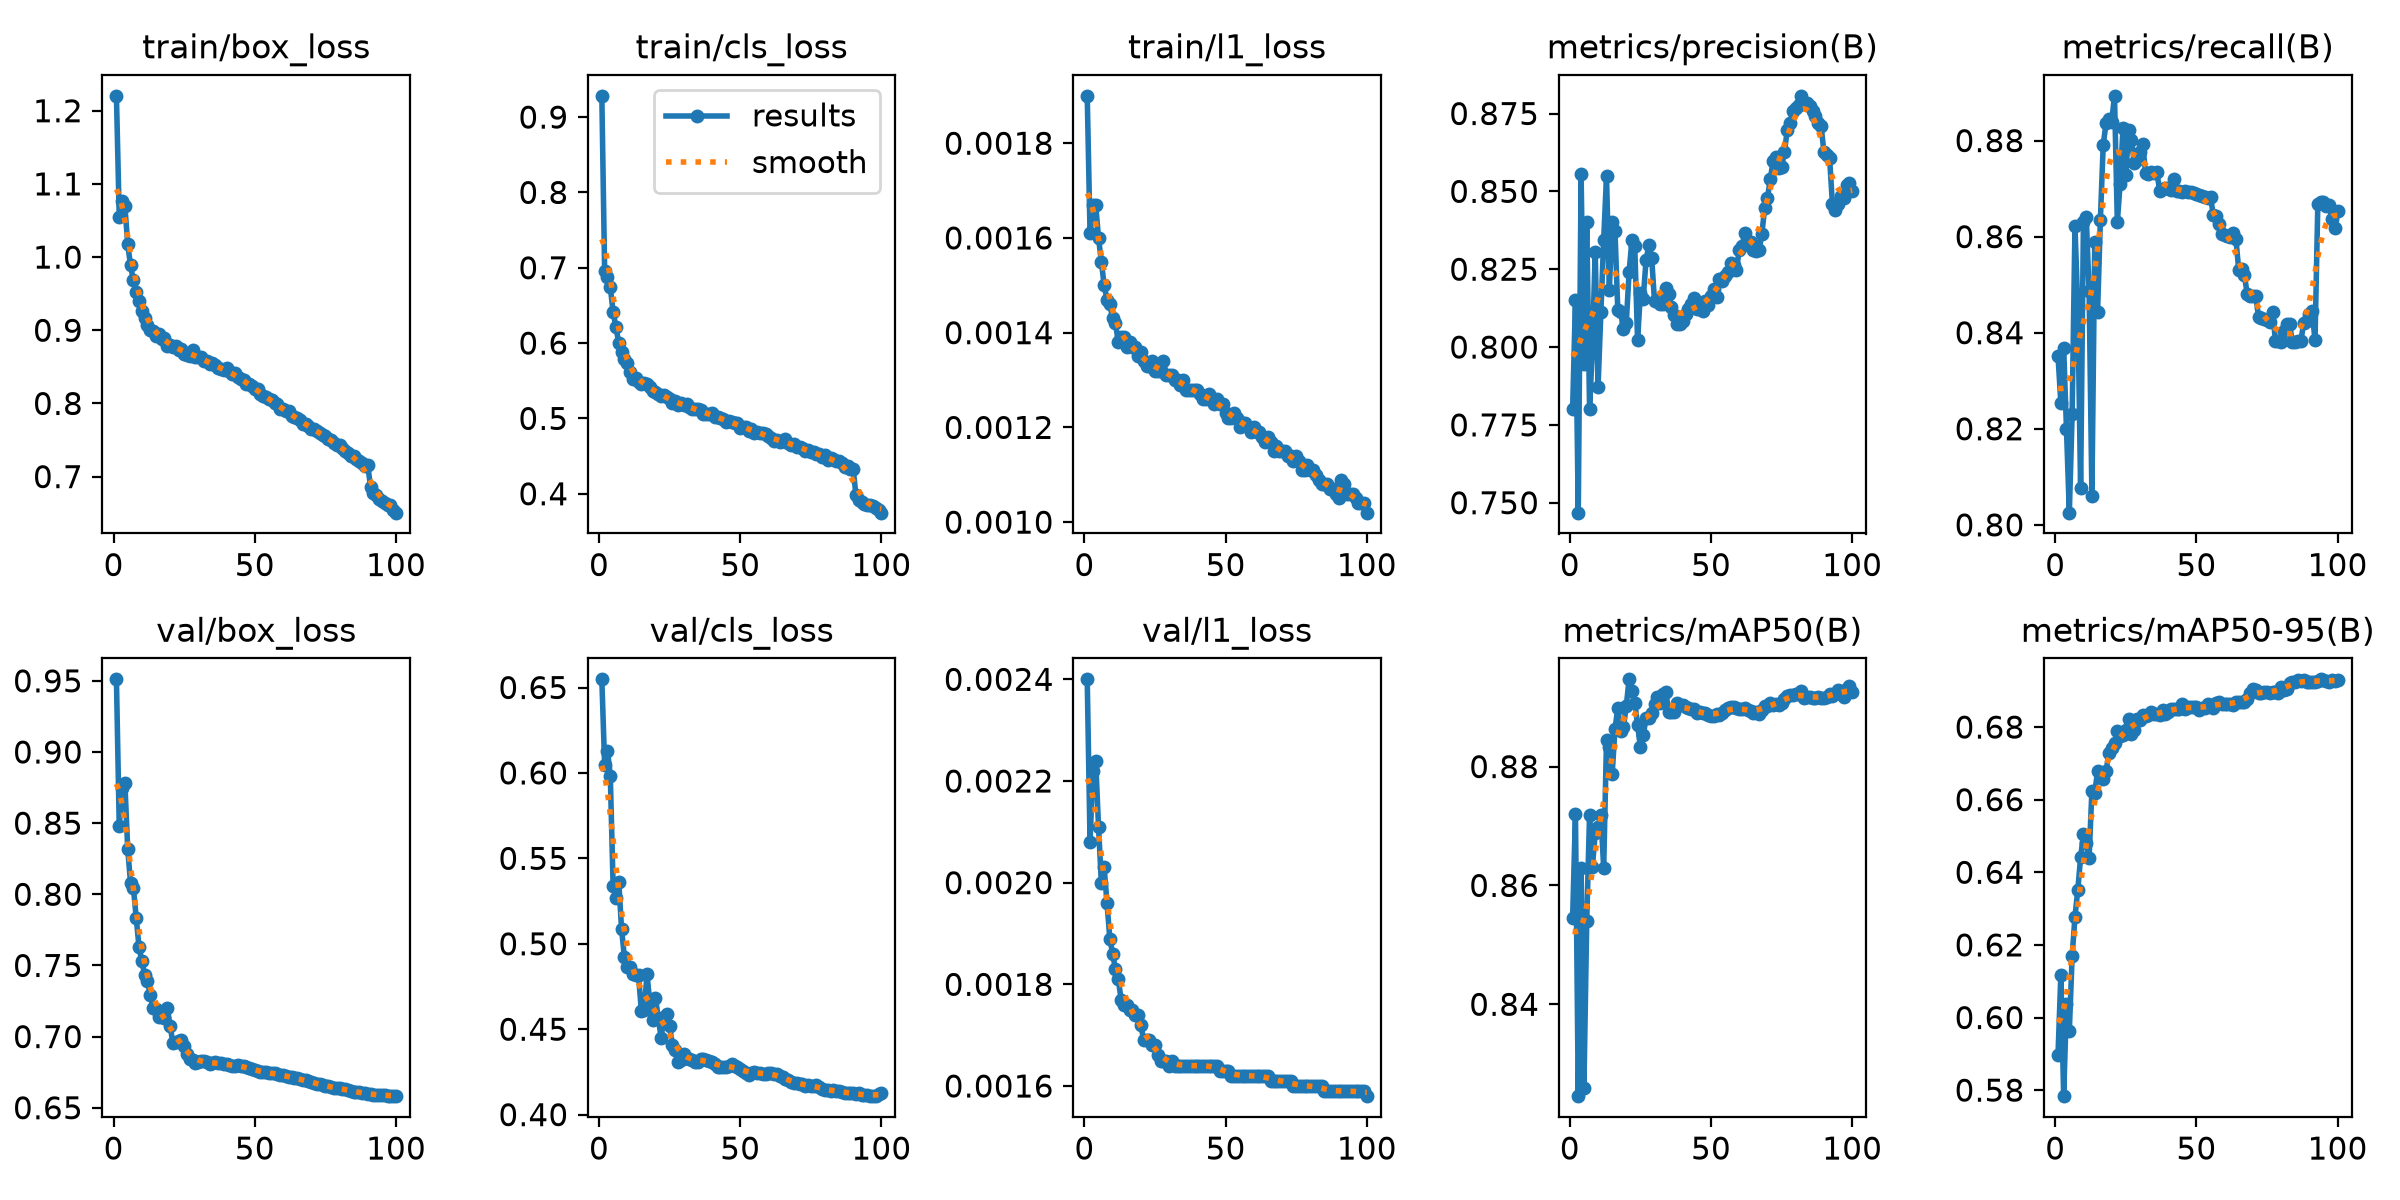

The table this chart was drawn from, first rows:
epoch, time, train/box_loss, train/cls_loss, train/l1_loss, metrics/precision(B), metrics/recall(B), metrics/mAP50(B), metrics/mAP50-95(B), val/box_loss, val/cls_loss, val/l1_loss, lr/pg0, lr/pg1, lr/pg2, lr/pg3, lr/pg4, lr/pg5, lr/pg6, lr/pg7
1, 1325, 1.22, 0.9282, 0.0019, 0.78, 0.8351, 0.8544, 0.5898, 0.9511, 0.6548, 0.0024, 0.009997, 0.003332, 0.009997, 0.003332, 0.009997, 0.003332, 0.009997, 0.003332
2, 2619, 1.055, 0.6952, 0.00161, 0.8151, 0.8254, 0.8721, 0.6117, 0.8482, 0.6048, 0.00208, 0.0198, 0.0066, 0.0198, 0.0066, 0.0198, 0.0066, 0.0198, 0.0066
3, 3877, 1.077, 0.6881, 0.00167, 0.7468, 0.8369, 0.8245, 0.5783, 0.8745, 0.613, 0.00222, 0.0294, 0.009801, 0.0294, 0.009801, 0.0294, 0.009801, 0.0294, 0.009801
4, 5145, 1.07, 0.6743, 0.00167, 0.8554, 0.8199, 0.8629, 0.6037, 0.878, 0.5985, 0.00224, 0.02911, 0.009703, 0.02911, 0.009703, 0.02911, 0.009703, 0.02911, 0.009703
5, 6421, 1.018, 0.6413, 0.0016, 0.7944, 0.8025, 0.8259, 0.5962, 0.8317, 0.5337, 0.00211, 0.02881, 0.009604, 0.02881, 0.009604, 0.02881, 0.009604, 0.02881, 0.009604
6, 7707, 0.9888, 0.621, 0.00155, 0.8402, 0.8231, 0.8541, 0.6169, 0.8081, 0.5267, 0.002, 0.02851, 0.009505, 0.02851, 0.009505, 0.02851, 0.009505, 0.02851, 0.009505
7, 8960, 0.9683, 0.6006, 0.0015, 0.7801, 0.8622, 0.8719, 0.6277, 0.8047, 0.5362, 0.00203, 0.02822, 0.009406, 0.02822, 0.009406, 0.02822, 0.009406, 0.02822, 0.009406
8, 10187, 0.9522, 0.5877, 0.00147, 0.7998, 0.8452, 0.8631, 0.6352, 0.7837, 0.5084, 0.00196, 0.02792, 0.009307, 0.02792, 0.009307, 0.02792, 0.009307, 0.02792, 0.009307
9, 11417, 0.9401, 0.5792, 0.00146, 0.8306, 0.8077, 0.8688, 0.6441, 0.7629, 0.4923, 0.00189, 0.02762, 0.009208, 0.02762, 0.009208, 0.02762, 0.009208, 0.02762, 0.009208
10, 12646, 0.9263, 0.5742, 0.00143, 0.7871, 0.8631, 0.8699, 0.6505, 0.7531, 0.4866, 0.00186, 0.02733, 0.009109, 0.02733, 0.009109, 0.02733, 0.009109, 0.02733, 0.009109
11, 13875, 0.9167, 0.562, 0.00142, 0.8111, 0.8641, 0.8719, 0.6482, 0.7435, 0.4865, 0.00183, 0.02703, 0.00901, 0.02703, 0.00901, 0.02703, 0.00901, 0.02703, 0.00901
12, 15104, 0.9067, 0.552, 0.00138, 0.8344, 0.8487, 0.8629, 0.644, 0.7388, 0.4822, 0.00181, 0.02673, 0.008911, 0.02673, 0.008911, 0.02673, 0.008911, 0.02673, 0.008911
13, 16336, 0.9008, 0.5537, 0.00139, 0.8549, 0.8061, 0.8845, 0.6625, 0.729, 0.4819, 0.00177, 0.02644, 0.008812, 0.02644, 0.008812, 0.02644, 0.008812, 0.02644, 0.008812
14, 17567, 0.8986, 0.5483, 0.00139, 0.8184, 0.8588, 0.8832, 0.6619, 0.7202, 0.4814, 0.00176, 0.02614, 0.008713, 0.02614, 0.008713, 0.02614, 0.008713, 0.02614, 0.008713
15, 18797, 0.8925, 0.5459, 0.00137, 0.8401, 0.8442, 0.8787, 0.6678, 0.719, 0.4607, 0.00176, 0.02584, 0.008614, 0.02584, 0.008614, 0.02584, 0.008614, 0.02584, 0.008614
16, 20033, 0.8953, 0.5475, 0.00138, 0.8373, 0.8635, 0.8863, 0.6671, 0.7137, 0.4612, 0.00175, 0.02555, 0.008515, 0.02555, 0.008515, 0.02555, 0.008515, 0.02555, 0.008515
17, 21265, 0.8886, 0.5453, 0.00137, 0.8117, 0.8791, 0.8898, 0.6657, 0.7147, 0.4822, 0.00175, 0.02525, 0.008416, 0.02525, 0.008416, 0.02525, 0.008416, 0.02525, 0.008416
18, 22492, 0.8888, 0.5415, 0.00137, 0.8114, 0.8836, 0.8859, 0.6678, 0.713, 0.4654, 0.00174, 0.02495, 0.008317, 0.02495, 0.008317, 0.02495, 0.008317, 0.02495, 0.008317
19, 23722, 0.8788, 0.5368, 0.00135, 0.8057, 0.8845, 0.8867, 0.6728, 0.7201, 0.4553, 0.00174, 0.02465, 0.008218, 0.02465, 0.008218, 0.02465, 0.008218, 0.02465, 0.008218
20, 24939, 0.8802, 0.5354, 0.00136, 0.8077, 0.8839, 0.8902, 0.6742, 0.7076, 0.4682, 0.00172, 0.02436, 0.008119, 0.02436, 0.008119, 0.02436, 0.008119, 0.02436, 0.008119
21, 26224, 0.8765, 0.533, 0.00134, 0.8241, 0.8893, 0.8947, 0.6755, 0.6955, 0.4564, 0.00169, 0.02406, 0.00802, 0.02406, 0.00802, 0.02406, 0.00802, 0.02406, 0.00802
22, 27546, 0.8788, 0.5301, 0.00133, 0.8343, 0.863, 0.8927, 0.679, 0.6965, 0.445, 0.00169, 0.02376, 0.007921, 0.02376, 0.007921, 0.02376, 0.007921, 0.02376, 0.007921
23, 28885, 0.8735, 0.5308, 0.00133, 0.8323, 0.871, 0.8907, 0.6775, 0.6972, 0.4572, 0.00169, 0.02347, 0.007822, 0.02347, 0.007822, 0.02347, 0.007822, 0.02347, 0.007822
24, 30127, 0.8743, 0.5281, 0.00134, 0.8022, 0.8825, 0.8871, 0.6777, 0.6974, 0.4588, 0.00168, 0.02317, 0.007723, 0.02317, 0.007723, 0.02317, 0.007723, 0.02317, 0.007723
25, 31378, 0.8679, 0.5264, 0.00132, 0.8173, 0.8729, 0.8832, 0.6793, 0.6934, 0.4517, 0.00168, 0.02287, 0.007624, 0.02287, 0.007624, 0.02287, 0.007624, 0.02287, 0.007624
26, 32632, 0.8666, 0.5203, 0.00132, 0.8156, 0.8821, 0.8853, 0.6821, 0.6875, 0.441, 0.00166, 0.02258, 0.007525, 0.02258, 0.007525, 0.02258, 0.007525, 0.02258, 0.007525
27, 33882, 0.8653, 0.5236, 0.00132, 0.8279, 0.8801, 0.8881, 0.6781, 0.6845, 0.4377, 0.00165, 0.02228, 0.007426, 0.02228, 0.007426, 0.02228, 0.007426, 0.02228, 0.007426
28, 35133, 0.8729, 0.5173, 0.00134, 0.8327, 0.8753, 0.8881, 0.6793, 0.6837, 0.4308, 0.00165, 0.02198, 0.007327, 0.02198, 0.007327, 0.02198, 0.007327, 0.02198, 0.007327
29, 36383, 0.8641, 0.5202, 0.00131, 0.8285, 0.8759, 0.8891, 0.6821, 0.6817, 0.432, 0.00165, 0.02168, 0.007228, 0.02168, 0.007228, 0.02168, 0.007228, 0.02168, 0.007228
30, 37634, 0.8634, 0.5173, 0.00131, 0.8147, 0.8776, 0.8905, 0.682, 0.6819, 0.4355, 0.00164, 0.02139, 0.007129, 0.02139, 0.007129, 0.02139, 0.007129, 0.02139, 0.007129
31, 38885, 0.864, 0.5192, 0.00131, 0.8151, 0.8793, 0.8916, 0.6833, 0.6826, 0.4331, 0.00165, 0.02109, 0.00703, 0.02109, 0.00703, 0.02109, 0.00703, 0.02109, 0.00703
32, 40136, 0.8583, 0.515, 0.0013, 0.8138, 0.8733, 0.8907, 0.683, 0.6825, 0.4323, 0.00164, 0.02079, 0.006931, 0.02079, 0.006931, 0.02079, 0.006931, 0.02079, 0.006931
33, 41385, 0.8578, 0.5122, 0.0013, 0.8139, 0.8731, 0.8921, 0.6833, 0.6818, 0.4322, 0.00164, 0.0205, 0.006832, 0.0205, 0.006832, 0.0205, 0.006832, 0.0205, 0.006832
34, 42636, 0.8542, 0.5121, 0.00129, 0.8191, 0.8734, 0.8926, 0.6842, 0.681, 0.431, 0.00164, 0.0202, 0.006733, 0.0202, 0.006733, 0.0202, 0.006733, 0.0202, 0.006733
35, 43888, 0.8546, 0.5123, 0.0013, 0.8171, 0.8732, 0.8891, 0.6835, 0.6815, 0.431, 0.00164, 0.0199, 0.006634, 0.0199, 0.006634, 0.0199, 0.006634, 0.0199, 0.006634
36, 45139, 0.8519, 0.5106, 0.00128, 0.813, 0.8734, 0.8891, 0.6835, 0.6818, 0.4327, 0.00164, 0.01961, 0.006535, 0.01961, 0.006535, 0.01961, 0.006535, 0.01961, 0.006535
37, 46389, 0.8488, 0.5064, 0.00128, 0.8102, 0.8696, 0.8891, 0.6833, 0.6813, 0.4329, 0.00164, 0.01931, 0.006436, 0.01931, 0.006436, 0.01931, 0.006436, 0.01931, 0.006436
38, 47640, 0.8466, 0.5063, 0.00128, 0.8075, 0.8699, 0.8908, 0.6847, 0.6811, 0.4318, 0.00164, 0.01901, 0.006337, 0.01901, 0.006337, 0.01901, 0.006337, 0.01901, 0.006337
39, 48891, 0.8453, 0.5062, 0.00128, 0.8075, 0.8701, 0.8904, 0.6837, 0.6808, 0.4316, 0.00164, 0.01871, 0.006238, 0.01871, 0.006238, 0.01871, 0.006238, 0.01871, 0.006238
40, 50144, 0.8478, 0.5075, 0.00128, 0.8083, 0.8702, 0.8903, 0.6843, 0.6805, 0.431, 0.00164, 0.01842, 0.006139, 0.01842, 0.006139, 0.01842, 0.006139, 0.01842, 0.006139
41, 51396, 0.8438, 0.5014, 0.00127, 0.8105, 0.8697, 0.89, 0.685, 0.6798, 0.4295, 0.00164, 0.01812, 0.00604, 0.01812, 0.00604, 0.01812, 0.00604, 0.01812, 0.00604
42, 52652, 0.8396, 0.5016, 0.00126, 0.8121, 0.8719, 0.8898, 0.6849, 0.6796, 0.4278, 0.00164, 0.01782, 0.005941, 0.01782, 0.005941, 0.01782, 0.005941, 0.01782, 0.005941
43, 53910, 0.8418, 0.5003, 0.00126, 0.8138, 0.8695, 0.8897, 0.6851, 0.6796, 0.4277, 0.00164, 0.01753, 0.005842, 0.01753, 0.005842, 0.01753, 0.005842, 0.01753, 0.005842
44, 55168, 0.8357, 0.499, 0.00127, 0.8157, 0.8694, 0.8897, 0.6849, 0.6798, 0.4276, 0.00164, 0.01723, 0.005743, 0.01723, 0.005743, 0.01723, 0.005743, 0.01723, 0.005743
45, 56426, 0.8334, 0.4951, 0.00126, 0.8122, 0.8693, 0.889, 0.6863, 0.6795, 0.428, 0.00164, 0.01693, 0.005644, 0.01693, 0.005644, 0.01693, 0.005644, 0.01693, 0.005644
46, 57682, 0.8318, 0.4969, 0.00125, 0.8122, 0.8694, 0.8891, 0.6851, 0.679, 0.4287, 0.00164, 0.01664, 0.005545, 0.01664, 0.005545, 0.01664, 0.005545, 0.01664, 0.005545
47, 58940, 0.8265, 0.4949, 0.00126, 0.8116, 0.8693, 0.8889, 0.6855, 0.6785, 0.4294, 0.00164, 0.01634, 0.005446, 0.01634, 0.005446, 0.01634, 0.005446, 0.01634, 0.005446
48, 60197, 0.8267, 0.4933, 0.00125, 0.8147, 0.8692, 0.889, 0.6854, 0.6782, 0.4282, 0.00163, 0.01604, 0.005347, 0.01604, 0.005347, 0.01604, 0.005347, 0.01604, 0.005347
49, 61453, 0.8245, 0.4939, 0.00125, 0.8134, 0.8691, 0.8888, 0.6855, 0.6771, 0.4278, 0.00163, 0.01574, 0.005248, 0.01574, 0.005248, 0.01574, 0.005248, 0.01574, 0.005248
50, 62709, 0.8194, 0.487, 0.00123, 0.8164, 0.8689, 0.8884, 0.6854, 0.6763, 0.4266, 0.00163, 0.01545, 0.005149, 0.01545, 0.005149, 0.01545, 0.005149, 0.01545, 0.005149
51, 64004, 0.8192, 0.489, 0.00122, 0.8186, 0.8687, 0.8884, 0.6846, 0.6758, 0.4258, 0.00163, 0.01515, 0.00505, 0.01515, 0.00505, 0.01515, 0.00505, 0.01515, 0.00505
52, 65265, 0.8133, 0.4883, 0.00122, 0.8162, 0.8685, 0.8889, 0.6854, 0.675, 0.4243, 0.00162, 0.01485, 0.004951, 0.01485, 0.004951, 0.01485, 0.004951, 0.01485, 0.004951
53, 66490, 0.8106, 0.4837, 0.00123, 0.8219, 0.8682, 0.8887, 0.6851, 0.6752, 0.4235, 0.00162, 0.01456, 0.004852, 0.01456, 0.004852, 0.01456, 0.004852, 0.01456, 0.004852
54, 67747, 0.8085, 0.4862, 0.00122, 0.8211, 0.8681, 0.889, 0.6864, 0.6749, 0.4246, 0.00162, 0.01426, 0.004753, 0.01426, 0.004753, 0.01426, 0.004753, 0.01426, 0.004753
55, 69007, 0.8063, 0.4811, 0.0012, 0.8228, 0.8683, 0.8895, 0.6858, 0.6742, 0.4248, 0.00162, 0.01396, 0.004654, 0.01396, 0.004654, 0.01396, 0.004654, 0.01396, 0.004654
56, 70264, 0.8042, 0.4824, 0.00121, 0.824, 0.8644, 0.8898, 0.6853, 0.6742, 0.4244, 0.00162, 0.01367, 0.004555, 0.01367, 0.004555, 0.01367, 0.004555, 0.01367, 0.004555
57, 71524, 0.801, 0.4801, 0.00121, 0.827, 0.8643, 0.8901, 0.6865, 0.6743, 0.4242, 0.00162, 0.01337, 0.004456, 0.01337, 0.004456, 0.01337, 0.004456, 0.01337, 0.004456
58, 72781, 0.7988, 0.4801, 0.0012, 0.8264, 0.8625, 0.8901, 0.6868, 0.6738, 0.4239, 0.00162, 0.01307, 0.004357, 0.01307, 0.004357, 0.01307, 0.004357, 0.01307, 0.004357
59, 74039, 0.7928, 0.4798, 0.00119, 0.8248, 0.8606, 0.8898, 0.6864, 0.6733, 0.4237, 0.00162, 0.01277, 0.004258, 0.01277, 0.004258, 0.01277, 0.004258, 0.01277, 0.004258
60, 75297, 0.7927, 0.4768, 0.0012, 0.8311, 0.8603, 0.8896, 0.6864, 0.6727, 0.4244, 0.00162, 0.01248, 0.004159, 0.01248, 0.004159, 0.01248, 0.004159, 0.01248, 0.004159
... 40 more rows
